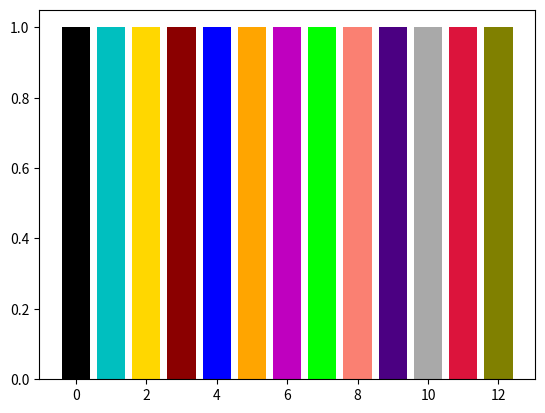

Reproduce this figure in Python.
"""
.. module:: utils
    :synopsis: Module for plots, paths and saving files

.. moduleauthor:: Marc Javin
"""

# import socket
# import matplotlib as mpl
import matplotlib.gridspec as gridspec
from matplotlib.ticker import FormatStrFormatter
# if (socket.gethostname()=='1080'):
#     mpl.use("Agg")
import pylab as plt
import numpy as np
import os
import re

SMALL_SIZE = 8
MEDIUM_SIZE = 10
BIGGER_SIZE = 12

# plt.rc('xtick', labelsize=SMALL_SIZE)    # fontsize of the tick labels
# plt.rc('ytick', labelsize=SMALL_SIZE)    # fontsize of the tick labels

RES_DIR = 'results/'
IMG_DIR = 'img/'
DIR = RES_DIR
OUT_PARAMS = 'params'
OUT_SETTINGS = 'settings'
REGEX_VARS = '(.*) : (.*)'

RATE_COLORS = {'p' : '#00ccff',
               'q' : '#0000ff',
               'n' : '#cc00ff',
               'e' : '#b30000',
               'f' : '#ff9900',
               'h' : '#ff1a1a'
                }
GATES = ['e', 'f', 'n', 'p', 'q']
CONDS = ['g_Ks', 'g_Kf', 'g_Ca', 'g_L']
MEMB = ['C_m', 'E_K', 'E_Ca', 'E_L']

COLORS = [ 'k', 'c', 'Gold', 'Darkred', 'b', 'Orange', 'm', 'Lime', 'Salmon', 'Indigo', 'DarkGrey', 'Crimson', 'Olive']
# mpl.rcParams['axes.prop_cycle'] = mpl.cycler(color=COLORS)


if __name__ == '__main__':
    plt.figure()
    plt.bar(x=range(len(COLORS)), height=[1 for _ in range(len(COLORS))], color=COLORS)
    plt.show()

def set_dir(subdir):
    """Set directory to save files"""
    global DIR
    DIR = RES_DIR + subdir + '/'
    if not os.path.exists(DIR):
        os.makedirs(DIR)
    if not os.path.exists(DIR+IMG_DIR):
        os.makedirs(DIR+IMG_DIR)
        os.makedirs(DIR+'tmp/')
    return DIR


def get_dic_from_var(dir, suffix=""):
    """Get variables values into a dictionnary"""
    file = '{}{}/{}_{}.txt'.format(RES_DIR, dir, OUT_PARAMS, suffix)
    dic = {}
    with open(file, 'r') as f:
        for line in f:
            m = re.search(REGEX_VARS, line)
            if(m.group(2)[0]=='['):
                #several params
                l = re.findall('[-]?[\d]*[\.]?[\d]+[e]?[+-]?[\d]+', m.group(2))
                l = map(float, l)
                dic[m.group(1)] = l
            else:
                dic[m.group(1)] = float(m.group(2))
    return dic


def bar(ax, var):
    ax.bar(x=range(len(var)), height=var, color=COLORS)
def plot(ax, var):
    ax.plot(var, linewidth=0.5)
def boxplot(ax, var):
    ax.boxplot(var, vert=True, showmeans=True)

def box(var_dic, cols, labels):
    bp = plt.boxplot([var_dic[k][~np.isnan(var_dic[k])] for k in labels], vert=True, patch_artist=True, showmeans=True, labels=labels)
    for b, color in zip(bp["boxes"], cols):
        b.set_facecolor(color)

def boxplot_vars(var_dic, suffix="", show=True, save=False):
    plt.figure()
    plt.subplot(121)
    cols=[RATE_COLORS['n'], RATE_COLORS['n'], RATE_COLORS['f'], 'k']
    labels = CONDS
    box(var_dic, cols, labels)
    plt.title('Conductances')
    plt.subplot(122)
    cols = ['b', RATE_COLORS['n'], RATE_COLORS['f'], 'k']
    labels = MEMB
    box(var_dic, cols, labels)
    plt.title('Membrane')
    if (save):
        plt.savefig('{}var_{}_{}.png'.format(DIR, 'Membrane', suffix), dpi=300)
    if (show):
        plt.show()

    plt.figure()
    plt.subplot(211)
    box(var_dic, ['k'], ['rho_ca'])
    plt.title('Rho_ca')
    plt.subplot(212)
    box(var_dic, ['b'], ['decay_ca'])  # , 'b')
    plt.title('Decay_ca')
    plt.tight_layout()
    if (save):
        plt.savefig('{}var_{}_{}.png'.format(DIR, 'CalciumPump', suffix), dpi=300)
    if (show):
        plt.show()

    plt.figure()
    for i, type in enumerate(['mdp', 'scale', 'tau']):
        plt.subplot(3,1,i+1)
        plt.title(type)
        labels = ['{}__{}'.format(rate, type) for rate in RATE_COLORS.keys()]
        cols = RATE_COLORS.values()
        if(type=='tau'):
            labels = ['h__alpha' if x=='h__tau' else x for x in labels]
        box(var_dic, cols, labels)
    if (save):
        plt.savefig('{}var_{}_{}.png'.format(DIR, 'Rates', suffix), dpi=300)
    if (show):
        plt.show()
    plt.close()

def plot_vars_syn(var_dic, suffix="", show=True, save=False, func=plot):
    """plot variation/comparison/boxplots of synaptic variables"""
    plt.figure()
    if(list(var_dic.values())[0].ndim > 2):
        var_dic = dict([(var, np.reshape(val, (val.shape[0], -1))) for var, val in var_dic.items()])
    for i,var in enumerate(['G', 'mdp', 'E', 'scale']):
        plt.subplot(2,2,i+1)
        func(plt, var_dic[var])
        plt.ylabel(var)
    plt.tight_layout()
    if (save):
        plt.savefig('{}var_{}_{}.png'.format(DIR, 'Synapses', suffix), dpi=300)
    if (show):
        plt.show()
    plt.close()



def plot_vars(var_dic, suffix="", show=True, save=False, func=plot):
    """plot variation/comparison/boxplots of all variables organized by categories"""
    fig = plt.figure()
    grid = plt.GridSpec(2, 3)
    for nb in range(len(GATES)):
        gate = GATES[nb]
        plot_vars_gate(gate, var_dic['{}__mdp'.format(gate)], var_dic['{}__scale'.format(gate)],
                       var_dic['{}__tau'.format(gate)], fig, grid[nb], (nb % 3 == 0), func=func)
    plot_vars_gate('h', var_dic['h__mdp'], var_dic['h__scale'],
                   var_dic['h__alpha'], fig, grid[5], False, func=func)
    plt.tight_layout()
    if(save):
        plt.savefig('{}var_{}_{}.png'.format(DIR, 'Rates', suffix), dpi=300)
    if(show):
        plt.show()

    fig = plt.figure()
    grid = plt.GridSpec(1, 2)
    subgrid = gridspec.GridSpecFromSubplotSpec(4, 1, grid[0], hspace=0.1)
    for i, var in enumerate(CONDS):
        ax = plt.Subplot(fig, subgrid[i])
        func(ax, var_dic[var])#)
        ax.set_ylabel(var)
        if(i==0):
            ax.set_title('Conductances')
        fig.add_subplot(ax)
    subgrid = gridspec.GridSpecFromSubplotSpec(4, 1, grid[1], hspace=0.1)
    for i, var in enumerate(MEMB):
        ax = plt.Subplot(fig, subgrid[i])
        func(ax, var_dic[var])#)
        ax.set_ylabel(var)
        if(i==0):
            ax.set_title('Membrane')
        ax.yaxis.tick_right()
        fig.add_subplot(ax)
    plt.tight_layout()
    if(save):
        plt.savefig('{}var_{}_{}.png'.format(DIR, 'Membrane', suffix), dpi=300)
    if(show):
        plt.show()

    plt.figure()
    ax = plt.subplot(211)
    func(ax, var_dic['rho_ca'])#, 'r')
    plt.ylabel('Rho_ca')
    ax = plt.subplot(212)
    func(ax, var_dic['decay_ca'])#, 'b')
    plt.ylabel('Decay_ca')
    if (save):
        plt.savefig('{}var_{}_{}.png'.format(DIR, 'CalciumPump', suffix), dpi=300)
    if (show):
        plt.show()

    plt.close('all')

def plot_vars_gate(name, mdp, scale, tau, fig, pos, labs, func=plot):
    """plot the gates variables"""
    subgrid = gridspec.GridSpecFromSubplotSpec(3,1,pos, hspace=0.1)
    vars = [('Midpoint',mdp), ('Scale',scale), ('Tau',tau)]
    for i, var in enumerate(vars):
        ax = plt.Subplot(fig, subgrid[i])
        func(ax, var[1])#, 'r')
        ax.set_xlabel([])
        ax.yaxis.set_major_formatter(FormatStrFormatter('%.1f'))
        if(labs):
            ax.set_ylabel(var[0])
        if(i==0):
            ax.set_title(name)
        fig.add_subplot(ax)


def plot_loss_rate(losses, rates, suffix="", show=True, save=False):
    """plot loss (log10) and learning rate"""
    plt.figure()

    plt.subplot(2,1,1)
    if(losses.ndim == 1):
        plt.plot(losses, 'r')
    else:
        plt.plot(losses, linewidth=0.6)
    plt.ylabel('Loss')
    plt.yscale('log')

    plt.subplot(2,1,2)
    plt.plot(rates)
    plt.ylabel('Learning rate')

    if(save):
        plt.savefig('{}losses_{}.png'.format(DIR, suffix), dpi=300)
    if(show):
        plt.show()
    plt.close()

def plots_output_mult(ts, i_inj, Vs, Cacs, i_syn=None, labels=None, suffix="", show=True, save=False):
    """plot multiple voltages and Ca2+ concentration"""
    plt.figure()

    if (Vs.ndim > 2):
        Vs = np.reshape(Vs, (Vs.shape[0], -1))
        Cacs = np.reshape(Cacs, (Cacs.shape[0], -1))

    if(labels is None):
        labels = range(len(Vs))
    if (i_syn is not None):
        n_plots = 4
        plt.subplot(n_plots, 1, 3)
        plt.plot(ts, i_syn)
        plt.xlabel('t (ms)')
        plt.ylabel('$I_{syn}$ ($\\mu{A}/cm^2$)')
        plt.legend(labels, ncol=int(Vs.shape[1]/4)+1)
    else:
        n_plots = 3

    plt.subplot(n_plots, 1, 1)
    plt.plot(ts, Vs)
    plt.ylabel('Voltage (mV)')
    plt.legend(labels, ncol=int(Vs.shape[1]/4)+1)

    plt.subplot(n_plots, 1, 2)
    plt.plot(ts, Cacs)
    plt.ylabel('[$Ca^{2+}$]')

    plt.subplot(n_plots, 1, n_plots)
    if(i_inj.ndim<2):
        plt.plot(ts, i_inj, 'b')
    else:
        plt.plot(ts, i_inj)
    plt.xlabel('t (ms)')
    plt.ylabel('$I_{inj}$ ($\\mu{A}/cm^2$)')

    if (save):
        plt.savefig('{}{}output_{}.png'.format(DIR, IMG_DIR, suffix))
    if (show):
        plt.show()
    plt.close()

def plots_output_double(ts, i_inj, v, y_v, cac, y_cac, suffix="", show=True, save=False, l=1, lt=1, targstyle='-'):
    """plot voltage and Ca2+ conc compared to the target model"""
    plt.figure()

    if(v.ndim > 2):
        v = np.reshape(v, (v.shape[0], -1))
        cac = np.reshape(cac, (cac.shape[0], -1))

    plt.subplot(3, 1, 2)
    plt.plot(ts, cac, linewidth=l)
    plt.plot(ts, y_cac, 'r', linestyle=targstyle, linewidth=lt, label='target model')
    plt.ylabel('[$Ca^{2+}$]')
    plt.legend()

    plt.subplot(3, 1, 1)
    plt.plot(ts, v, linewidth=l)
    plt.plot(ts, y_v, 'r', linestyle=targstyle, linewidth=lt, label='target model')
    plt.ylabel('Voltage (mV)')
    plt.legend()

    plt.subplot(3, 1, 3)
    plt.plot(ts, i_inj, 'b')
    plt.xlabel('t (ms)')
    plt.ylabel('$I_{inj}$ ($\\mu{A}/cm^2$)')

    if(save):
        plt.savefig('{}{}output_{}.png'.format(DIR, IMG_DIR, suffix))
    if(show):
        plt.show()
    plt.close()

def plots_ica_from_v(ts, V, results, suffix="", show=True, save=False):
    """plot i_ca and Ca conc depending on the voltage"""
    ica = results[:, 0]
    e = results[:, 1]
    f = results[:, 2]
    h = results[:, 3]
    cac = results[:, -1]

    plt.figure()

    plt.subplot(4, 1, 1)
    plt.title('Hodgkin-Huxley Neuron : I_ca from a fixed V')
    plt.plot(ts, ica, 'b')
    plt.ylabel('I_ca')

    plt.subplot(4, 1, 2)
    plt.plot(ts, cac, 'r')
    plt.ylabel('$Ca^{2+}$ concentration')

    plt.subplot(4, 1, 3)
    plt.plot(ts, e, RATE_COLORS['e'], label='e')
    plt.plot(ts, f, RATE_COLORS['f'], label='f')
    plt.plot(ts, h, RATE_COLORS['h'], label='h')
    plt.ylabel('Gating Value')
    plt.legend()

    plt.subplot(4, 1, 4)
    plt.plot(ts, V, 'k')
    plt.ylabel('V (input) (mV)')
    plt.xlabel('t (ms)')

    if(save):
        plt.savefig('{}results_ica_{}.png'.format(DIR, suffix))
    if(show):
        plt.show()
    plt.close()

def plots_ik_from_v(ts, V, results, suffix="", show=True, save=False):
    """plot i_k depending on the voltage"""
    ik = results[:, 0]
    p = results[:, 1]
    q = results[:, 2]
    n = results[:, 3]

    plt.figure()

    plt.subplot(3, 1, 1)
    plt.title('Hodgkin-Huxley Neuron : I_ca from a fixed V')
    plt.plot(ts, ik, 'b')
    plt.ylabel('I_k')

    plt.subplot(3, 1, 2)
    plt.plot(ts, p, RATE_COLORS['p'], label='p')
    plt.plot(ts, q, RATE_COLORS['q'], label='q')
    plt.plot(ts, n, RATE_COLORS['n'], label='n')
    plt.ylabel('Gating Value')
    plt.legend()

    plt.subplot(3, 1, 3)
    plt.plot(ts, V, 'k')
    plt.ylabel('V (input) (mV)')
    plt.xlabel('t (ms)')

    if (save):
        plt.savefig('{}results_ik_{}.png'.format(DIR, suffix))
    if (show):
        plt.show()
    plt.close()


def plots_results(model, ts, i_inj_values, results, ca_true=None, suffix="", show=True, save=False):
    """plot all dynamics"""
    V = results[:, 0]
    p = results[:, 1]
    q = results[:, 2]
    n = results[:, 3]
    e = results[:, 4]
    f = results[:, 5]
    cac = results[:, 6]

    h = model.h(cac)
    ica = model.I_Ca(V, e, f, h)
    ik = model.I_Ks(V, n) + model.I_Kf(V, p, q)
    il = model.I_L(V)

    plt.figure()

    plt.subplot(5, 1, 1)
    plt.title('Hodgkin-Huxley Neuron')
    if(V.ndim==1):
        plt.plot(ts, V, 'k')
    else:
        plt.plot(ts, V)
    plt.ylabel('V (mV)')

    plt.subplot(5, 1, 2)
    if(ca_true is not None):
        plt.plot(ts, ca_true, 'Navy', linestyle='-.', label='real data')
        plt.legend()
    if (V.ndim == 1):
        plt.plot(ts, cac, 'r')
    else:
        plt.plot(ts, cac)
    plt.ylabel('[$Ca^{2+}$]')

    plt.subplot(5, 1, 3)
    plt.plot(ts, ica, RATE_COLORS['f'], label='$I_{Ca}$')
    plt.plot(ts, ik, 'm', label='$I_{K}$')
    plt.plot(ts, il, 'g', label='$I_{L}$')
    plt.ylabel('Current')
    plt.legend()

    plt.subplot(5, 1, 4)
    plt.plot(ts, p, RATE_COLORS['p'], label='p')
    plt.plot(ts, q, RATE_COLORS['q'], label='q')
    plt.plot(ts, n, RATE_COLORS['n'], label='n')
    plt.plot(ts, e, RATE_COLORS['e'], label='e')
    plt.plot(ts, f, RATE_COLORS['f'], label='f')
    plt.plot(ts, h, RATE_COLORS['h'], label='h')
    plt.ylabel('Gating Value')
    plt.legend()

    plt.subplot(5, 1, 5)
    plt.plot(ts, i_inj_values, 'b')
    plt.xlabel('t (ms)')
    plt.ylabel('$I_{inj}$ ($\\mu{A}/cm^2$)')
    # plt.ylim(-1, 40)

    if(save):
        plt.savefig('{}results_{}.png'.format(DIR, suffix), dpi=300)
    if(show):
        plt.show()
    plt.close()
